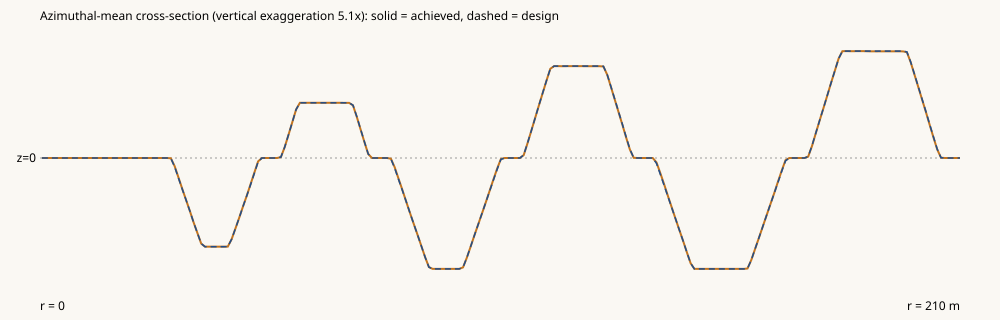

Source data for this figure (header and first rows):
r_m, z_achieved_mean_m, z_design_m
0.432, 0.000, 0.000
1.296, 0.000, 0.000
2.160, 0.000, 0.000
3.025, 0.000, 0.000
3.889, 0.000, 0.000
4.753, 0.000, 0.000
5.617, 0.000, 0.000
6.481, 0.000, 0.000
7.346, 0.000, 0.000
8.210, 0.000, 0.000
9.074, 0.000, 0.000
9.938, 0.000, 0.000
10.8, 0.000, 0.000
11.67, 0.000, 0.000
12.53, 0.000, 0.000
13.39, 0.000, 0.000
14.26, 0.000, 0.000
15.12, 0.000, 0.000
15.99, 0.000, 0.000
16.85, 0.000, 0.000
17.72, 0.000, 0.000
18.58, 0.000, 0.000
19.44, 0.000, 0.000
20.31, 0.000, 0.000
21.17, 0.000, 0.000
22.04, 0.000, 0.000
22.9, 0.000, 0.000
23.77, 0.000, 0.000
24.63, 0.000, 0.000
25.49, 0.000, 0.000
26.36, 0.000, 0.000
27.22, 0.000, 0.000
28.09, 0.000, 0.000
28.95, 0.000, 0.000
29.82, -0.013, -0.018
30.68, -0.375, -0.405
31.54, -0.882, -0.912
32.41, -1.399, -1.412
33.27, -1.897, -1.897
34.14, -2.396, -2.396
35, -2.905, -2.905
35.86, -3.382, -3.382
36.73, -3.858, -3.858
37.59, -4.000, -4.000
38.46, -4.000, -4.000
39.32, -4.000, -4.000
40.19, -4.000, -4.000
41.05, -4.000, -4.000
41.91, -4.000, -4.000
42.78, -3.993, -3.993
43.64, -3.664, -3.664
44.51, -3.182, -3.182
45.37, -2.696, -2.696
46.23, -2.189, -2.189
47.1, -1.697, -1.698
47.96, -1.178, -1.201
48.83, -0.655, -0.686
49.69, -0.156, -0.178
50.56, 0.000, 0.000
51.42, 0.000, 0.000
... 183 more rows
